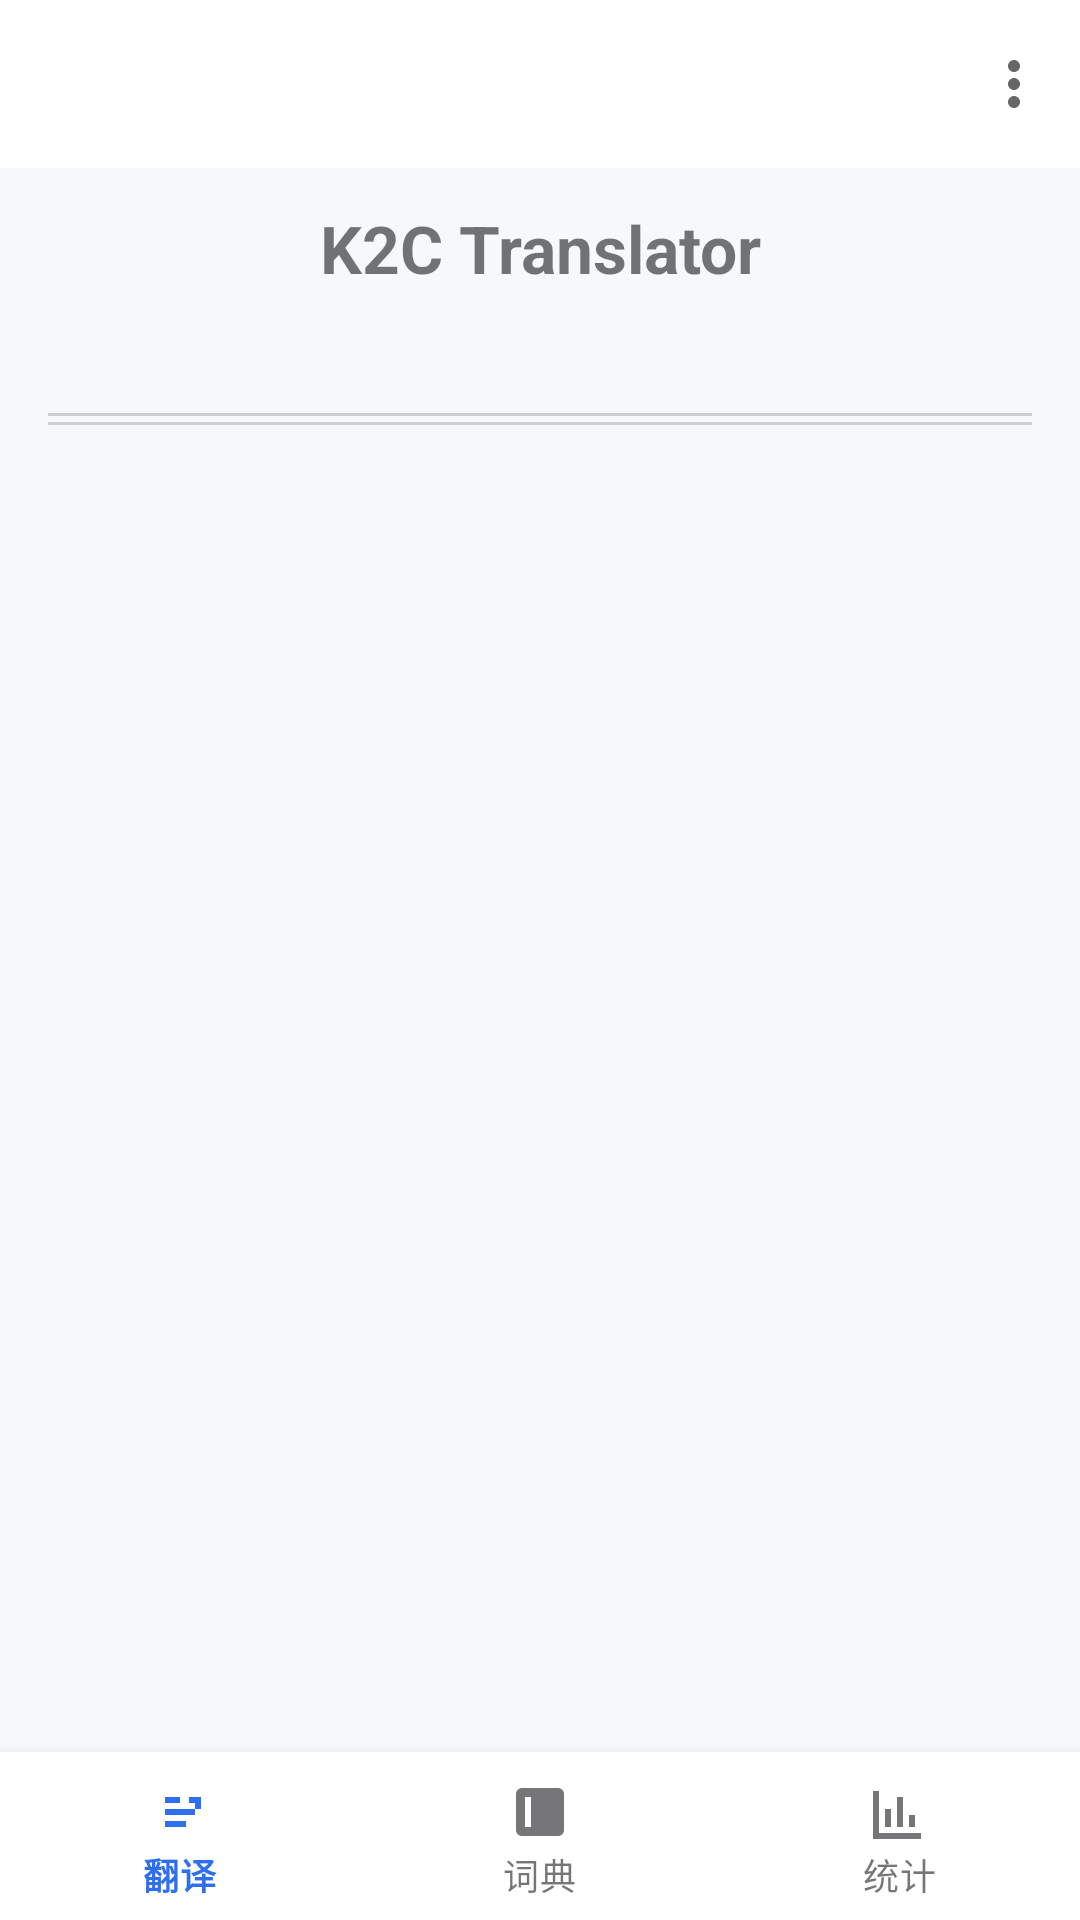

Write the Android layout XML for this screen, with the resource values it uses.
<!-- AndroidManifest.xml: application theme Theme.K2CTranslator -->
<!-- res/layout/activity_main_host.xml -->
<?xml version="1.0" encoding="utf-8"?>
<LinearLayout xmlns:android="http://schemas.android.com/apk/res/android"
    xmlns:app="http://schemas.android.com/apk/res-auto"
    android:layout_width="match_parent"
    android:layout_height="match_parent"
    android:background="?android:attr/colorBackground"
    android:orientation="vertical">

    <com.google.android.material.appbar.MaterialToolbar
        android:id="@+id/topAppBar"
        style="@style/Widget.K2CTranslator.Toolbar"
        android:layout_width="match_parent"
        android:layout_height="wrap_content"
        android:title="@string/app_name"
        app:menu="@menu/menu_top_appbar"
        app:titleCentered="true" />

    <LinearLayout
        android:id="@+id/appHeader"
        android:layout_width="match_parent"
        android:layout_height="wrap_content"
        android:paddingLeft="@dimen/k2c_spacing_m"
        android:paddingTop="@dimen/k2c_spacing_s"
        android:paddingRight="@dimen/k2c_spacing_m"
        android:paddingBottom="@dimen/k2c_spacing_m"
        android:orientation="vertical">

        <TextView
            android:id="@+id/appHeaderTitle"
            android:layout_width="match_parent"
            android:layout_height="wrap_content"
            android:gravity="center"
            android:text="@string/app_name"
            android:textStyle="bold"
            android:textSize="22sp" />

        <LinearLayout
            android:layout_width="match_parent"
            android:layout_height="wrap_content"
            android:layout_marginTop="@dimen/k2c_spacing_s"
            android:orientation="horizontal">

            <TextView
                android:id="@+id/appHeaderDate"
                android:layout_width="0dp"
                android:layout_height="wrap_content"
                android:layout_weight="1"
                android:textAppearance="@style/TextAppearance.MaterialComponents.Caption"
                android:textColor="@color/k2c_on_surface_muted" />

            <TextView
                android:id="@+id/appHeaderVersion"
                android:layout_width="0dp"
                android:layout_height="wrap_content"
                android:layout_weight="1"
                android:gravity="end"
                android:textAppearance="@style/TextAppearance.MaterialComponents.Caption"
                android:textColor="@color/k2c_on_surface_muted" />
        </LinearLayout>

        <LinearLayout
            android:layout_width="match_parent"
            android:layout_height="wrap_content"
            android:layout_marginTop="@dimen/k2c_spacing_s"
            android:orientation="vertical">

            <View
                android:layout_width="match_parent"
                android:layout_height="1dp"
                android:background="@color/k2c_outline" />

            <View
                android:layout_width="match_parent"
                android:layout_height="1dp"
                android:layout_marginTop="2dp"
                android:background="@color/k2c_outline" />
        </LinearLayout>

        <TextView
            android:id="@+id/appHeaderId"
            android:layout_width="match_parent"
            android:layout_height="wrap_content"
            android:layout_marginTop="@dimen/k2c_spacing_xs"
            android:textAppearance="@style/TextAppearance.MaterialComponents.Caption"
            android:textColor="@color/k2c_on_surface_muted"
            android:maxLines="1"
            android:ellipsize="end" />
    </LinearLayout>

    <androidx.viewpager2.widget.ViewPager2
        android:id="@+id/mainPager"
        android:layout_width="match_parent"
        android:layout_height="0dp"
        android:layout_weight="1" />

    <com.google.android.material.bottomnavigation.BottomNavigationView
        android:id="@+id/bottomNav"
        style="@style/Widget.K2CTranslator.BottomNav"
        android:layout_width="match_parent"
        android:layout_height="wrap_content"
        app:labelVisibilityMode="labeled"
        app:menu="@menu/menu_bottom_nav" />
</LinearLayout>
<!-- resources referenced by this layout -->
<resources>
  <color name="k2c_on_surface_muted">#991B1B1F</color>
  <color name="k2c_outline">#3323262D</color>
  <dimen name="k2c_spacing_m">16dp</dimen>
  <dimen name="k2c_spacing_s">12dp</dimen>
  <dimen name="k2c_spacing_xs">8dp</dimen>
  <string name="app_name">K2C Translator</string>
  <style name="Widget.K2CTranslator.BottomNav" parent="Widget.MaterialComponents.BottomNavigationView">
          <item name="android:background">?attr/colorSurface</item>
          <item name="itemIconTint">@color/bottom_nav_item</item>
          <item name="itemTextColor">@color/bottom_nav_item</item>
          <item name="itemRippleColor">@color/k2c_outline</item>
      </style>
  <style name="Widget.K2CTranslator.Toolbar" parent="Widget.MaterialComponents.Toolbar">
          <item name="android:background">?attr/colorSurface</item>
          <item name="titleTextColor">?attr/colorOnSurface</item>
          <item name="subtitleTextColor">@color/k2c_on_surface_muted</item>
      </style>
  <color name="k2c_primary">#2E6FF2</color>
  <color name="k2c_primary_variant">#1D52C8</color>
  <color name="k2c_on_primary">#FFFFFFFF</color>
  <color name="k2c_secondary">#00A3D9</color>
  <color name="k2c_secondary_variant">#0077A3</color>
  <color name="k2c_on_secondary">#FFFFFFFF</color>
  <color name="k2c_background">#FFF7F8FA</color>
  <color name="k2c_on_background">#FF1B1B1F</color>
  <color name="k2c_surface">#FFFFFFFF</color>
  <color name="k2c_on_surface">#FF1B1B1F</color>
  <color name="k2c_error">#FFB3261E</color>
  <color name="k2c_on_error">#FFFFFFFF</color>
  <style name="Widget.K2CTranslator.Button" parent="Widget.MaterialComponents.Button">
          <item name="cornerRadius">@dimen/k2c_radius_m</item>
          <item name="android:minHeight">48dp</item>
          <item name="android:insetLeft">0dp</item>
          <item name="android:insetRight">0dp</item>
      </style>
  <style name="Widget.K2CTranslator.TextInputLayout" parent="Widget.MaterialComponents.TextInputLayout.OutlinedBox">
          <item name="boxBackgroundColor">@color/k2c_surface</item>
          <item name="boxStrokeColor">@color/k2c_outline</item>
          <item name="boxStrokeWidth">1dp</item>
          <item name="boxStrokeWidthFocused">2dp</item>
          <item name="boxCornerRadiusTopStart">@dimen/k2c_radius_m</item>
          <item name="boxCornerRadiusTopEnd">@dimen/k2c_radius_m</item>
          <item name="boxCornerRadiusBottomStart">@dimen/k2c_radius_m</item>
          <item name="boxCornerRadiusBottomEnd">@dimen/k2c_radius_m</item>
      </style>
  <style name="Widget.K2CTranslator.Card" parent="Widget.MaterialComponents.CardView">
          <item name="cardCornerRadius">@dimen/k2c_radius_l</item>
          <item name="cardElevation">0dp</item>
          <item name="strokeWidth">1dp</item>
          <item name="strokeColor">@color/k2c_outline</item>
      </style>
  <dimen name="k2c_radius_m">12dp</dimen>
  <dimen name="k2c_radius_l">16dp</dimen>
</resources>
